Run: headless pygame with SDL's dummy video driver; simulated clock (each Clock.tick advances the game by its frame time, no real sleeping); random seed 0; keys injected as events and as key.get_pressed() state; mouse plan: one left click at the window centre at the start of phase 2, then a move to the lower-right quarter at the start of phase 3.
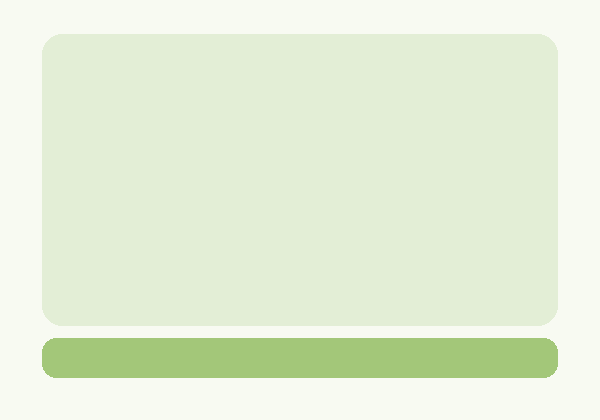
Frame 1 of 4 · flips 1–60 · no input
Frame 2 of 4 · flips 61–180 · clicked the window centre · tapped SPACE, RETURN · held RIGHT (→), D · screen unchanged from frame 1, image omitted
Frame 3 of 4 · flips 181–300 · moved the mouse to the lower-right quarter · held DOWN (↓), S · screen unchanged from frame 2, image omitted
Frame 4 of 4 · flips 301–420 · held LEFT (←), A, UP (↑), W · screen unchanged from frame 3, image omitted

The pygame program that drew these frames:

import sys
import pygame
from pygame.locals import MOUSEMOTION, QUIT

pygame.init()
SURFACE = pygame.display.set_mode((600, 420))
pygame.display.set_caption("week03 problem02")
FPSCLOCK = pygame.time.Clock()


def main():
    click_points = []

    while True:
        for event in pygame.event.get():
            if event.type == QUIT:
                pygame.quit()
                sys.exit()
            elif event.type == MOUSEMOTION and event.buttons[0]:
                click_points.append(event.pos)

        SURFACE.fill((248, 250, 242))
        pygame.draw.rect(SURFACE, (227, 238, 214), (42, 34, 516, 292), border_radius=20)
        pygame.draw.rect(SURFACE, (163, 199, 121), (42, 338, 516, 40), border_radius=14)

        for point in click_points:
            pygame.draw.circle(SURFACE, (68, 143, 78), point, 5)

        pygame.display.update()
        FPSCLOCK.tick(60)


if __name__ == "__main__":
    main()
